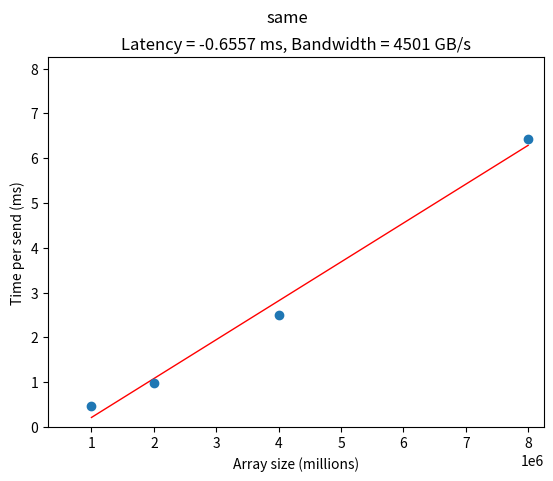
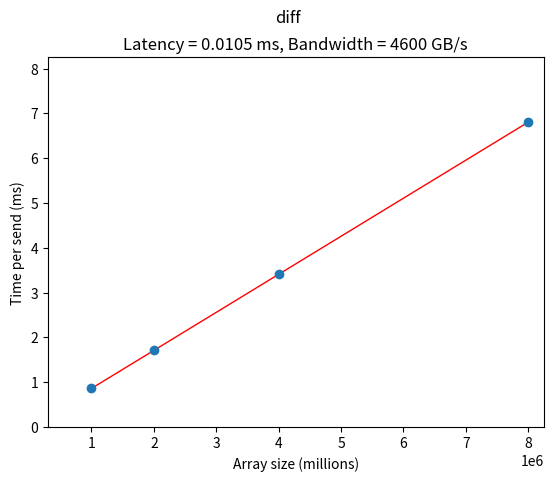

Generate these figures, in order, with matplotlib:
import matplotlib.pyplot as plt
import numpy as np

times = {
    "same": {
        1000000: 0.946758,
        2000000: 1.978884,
        4000000: 4.988760,
        8000000: 12.875608,
    },
    "diff": {
        1000000: 1.720234,
        2000000: 3.415052,
        4000000: 6.817071,
        8000000: 13.606987,
    },
}

for node in times:

    x, y = [], []
    for n in times[node]:
        time = times[node][n]
        x.append(n)
        y.append(
            time / 2000 * 1000
        )  # Convert total time in seconds -> time per one-way send in milliseconds

    x, y = np.array(x), np.array(y)
    m, b = np.polyfit(x, y, 1)

    plt.plot(x, m * x + b, color="red", lw=1, ls="solid")
    plt.scatter(x, y, zorder=2)

    plt.suptitle(node)
    plt.title(
        f"Latency = {b:.4f} ms, Bandwidth = {int(4/m/1024 + 0.5)} GB/s"
    )  # Bandwidth in bytes per millisecond, rounded to the nearest whole number
    plt.xlabel("Array size (millions)")
    plt.ylabel("Time per send (ms)")
    plt.xlim(300_000, 8_250_000)
    plt.ylim(0, 8.25)

    plt.show()
